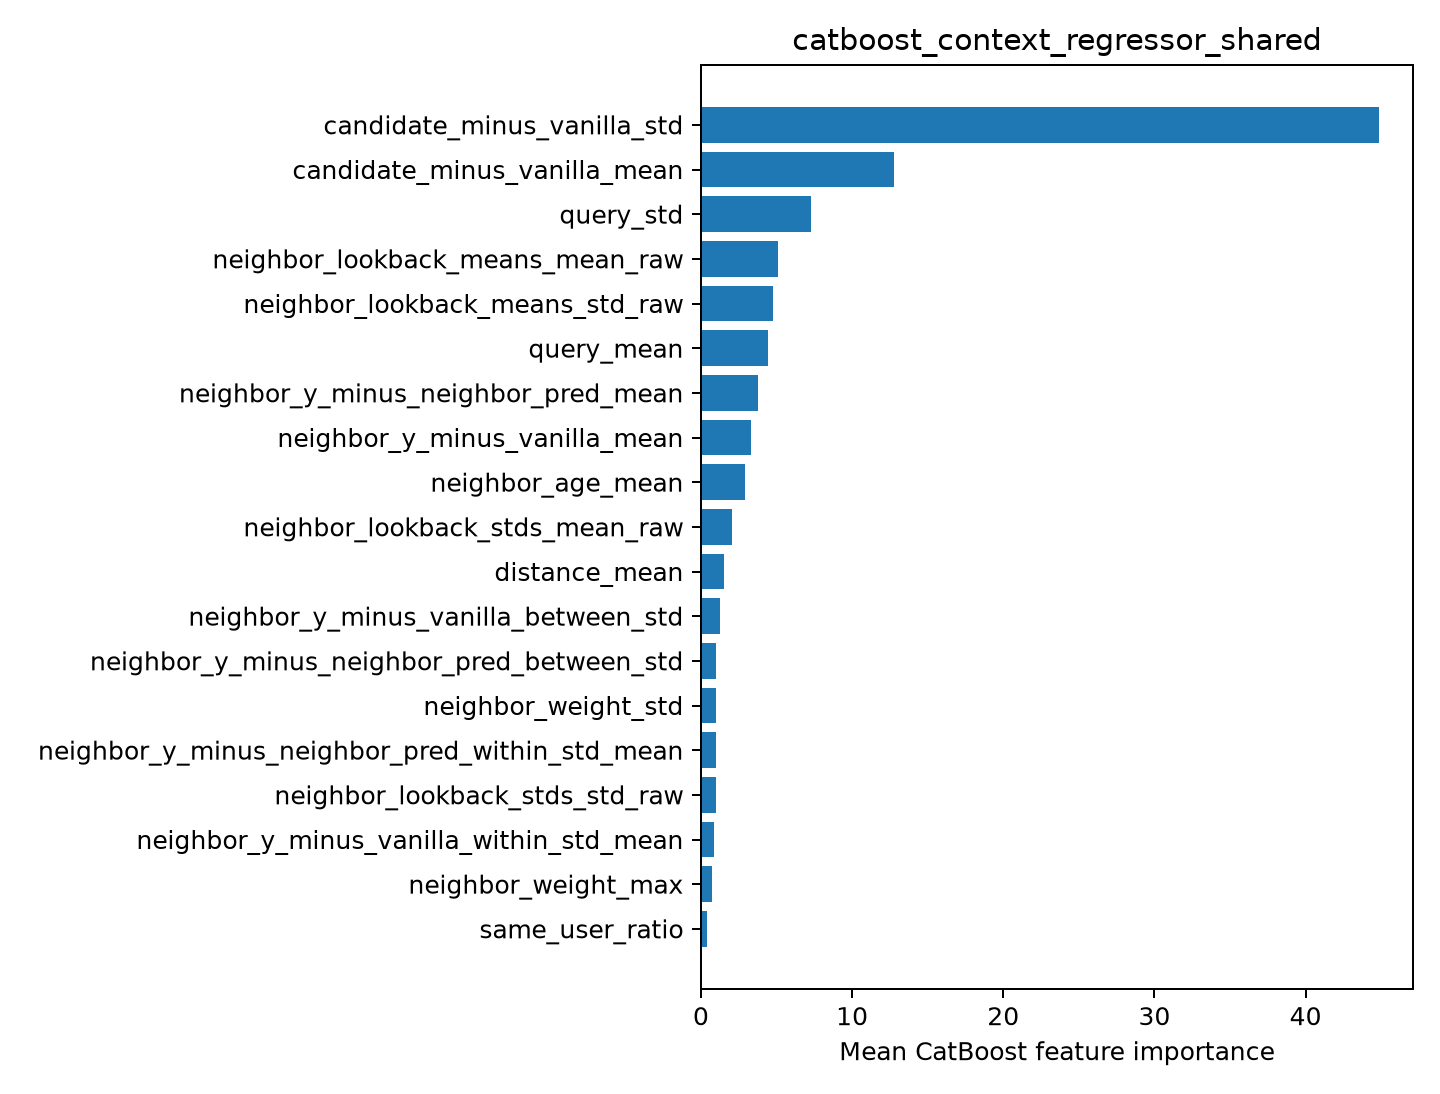

The file beside this chart, header and first rows:
feature, importance
candidate_minus_vanilla_std, 44.86
candidate_minus_vanilla_mean, 12.79
query_std, 7.267
neighbor_lookback_means_mean_raw, 5.113
neighbor_lookback_means_std_raw, 4.788
query_mean, 4.407
neighbor_y_minus_neighbor_pred_mean, 3.773
neighbor_y_minus_vanilla_mean, 3.326
neighbor_age_mean, 2.939
neighbor_lookback_stds_mean_raw, 2.077
distance_mean, 1.507
neighbor_y_minus_vanilla_between_std, 1.261
neighbor_y_minus_neighbor_pred_between_s…, 0.9915
neighbor_weight_std, 0.9808
neighbor_y_minus_neighbor_pred_within_st…, 0.9743
neighbor_lookback_stds_std_raw, 0.9663
neighbor_y_minus_vanilla_within_std_mean, 0.892
neighbor_weight_max, 0.6989
same_user_ratio, 0.3896
